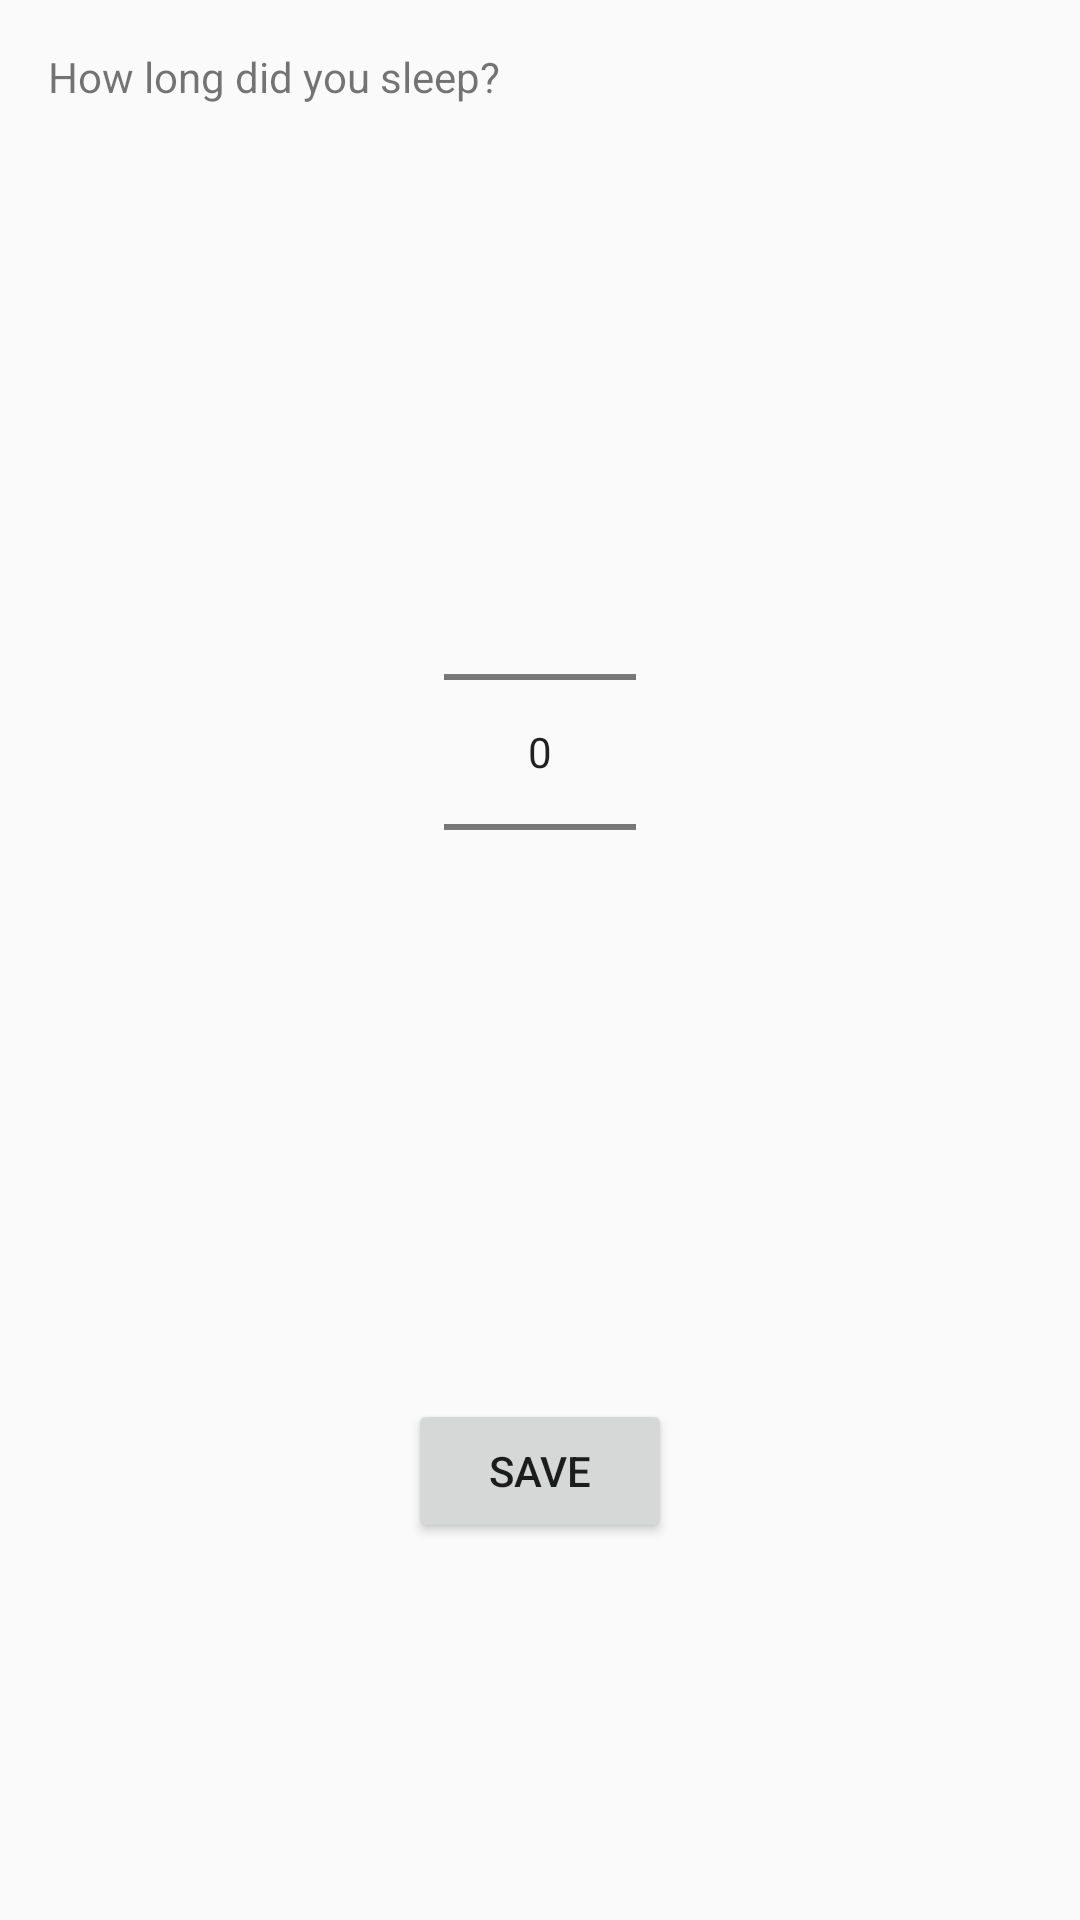

This screen was rendered from an Android layout file. Write that file and the resources it references.
<!-- AndroidManifest.xml: application theme AppTheme -->
<!-- res/layout/fragment_create_sleep_record.xml -->
<?xml version="1.0" encoding="utf-8"?>
<androidx.constraintlayout.widget.ConstraintLayout xmlns:android="http://schemas.android.com/apk/res/android"
    xmlns:app="http://schemas.android.com/apk/res-auto"
    xmlns:tools="http://schemas.android.com/tools"
    android:id="@+id/frameLayout"
    android:layout_width="match_parent"
    android:layout_height="match_parent"
    tools:context=".CreateSleepRecordFragment">

    <TextView
        android:id="@+id/textView_create_sleep_record"
        android:layout_width="wrap_content"
        android:layout_height="wrap_content"
        android:text="@string/create_sleep_record_fragment_message"
        app:layout_constraintStart_toStartOf="parent"
        app:layout_constraintTop_toTopOf="parent"
        android:layout_margin="@dimen/message_margin"/>

    <NumberPicker
        android:id="@+id/durationPicker"
        android:layout_width="wrap_content"
        android:layout_height="wrap_content"
        app:layout_constraintEnd_toEndOf="parent"
        app:layout_constraintStart_toStartOf="parent"
        app:layout_constraintTop_toBottomOf="@+id/textView_create_sleep_record"
        app:layout_constraintBottom_toTopOf="@+id/button_create_sleep_record"/>

    <Button
        android:id="@+id/button_create_sleep_record"
        android:layout_width="wrap_content"
        android:layout_height="wrap_content"
        android:text="@string/create_sleep_record_button_label"
        app:layout_constraintBottom_toBottomOf="parent"
        app:layout_constraintEnd_toEndOf="parent"
        app:layout_constraintStart_toStartOf="parent"
        app:layout_constraintTop_toBottomOf="@id/durationPicker"/>


</androidx.constraintlayout.widget.ConstraintLayout>
<!-- resources referenced by this layout -->
<resources>
  <dimen name="message_margin">16dp</dimen>
  <string name="create_sleep_record_button_label">Save</string>
  <string name="create_sleep_record_fragment_message">How long did you sleep?</string>
  <style name="AppTheme" parent="Theme.AppCompat.Light.DarkActionBar">
          
          <item name="colorPrimary">@color/colorPrimary</item>
          <item name="colorPrimaryDark">@color/colorPrimaryDark</item>
          <item name="colorAccent">@color/colorAccent</item>
      </style>
  <!-- not gathered from this repository: default colours our renderer supplied (Android Studio template values) -->
  <color name="colorPrimary">#FF6200EE</color>
  <color name="colorPrimaryDark">#FF3700B3</color>
  <color name="colorAccent">#FF03DAC5</color>
</resources>
